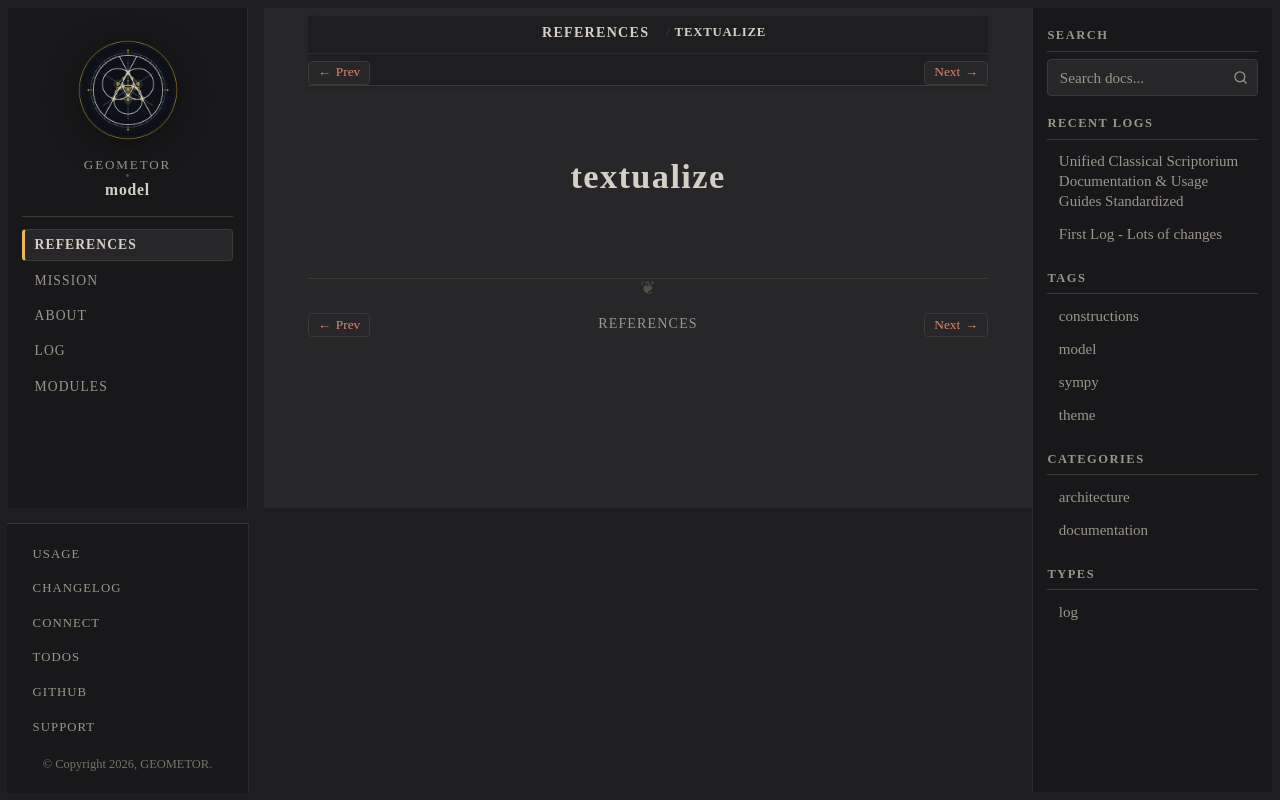

repository: geometor/model · page: refs/textualize.html · generator: sphinx

textualize
==========
